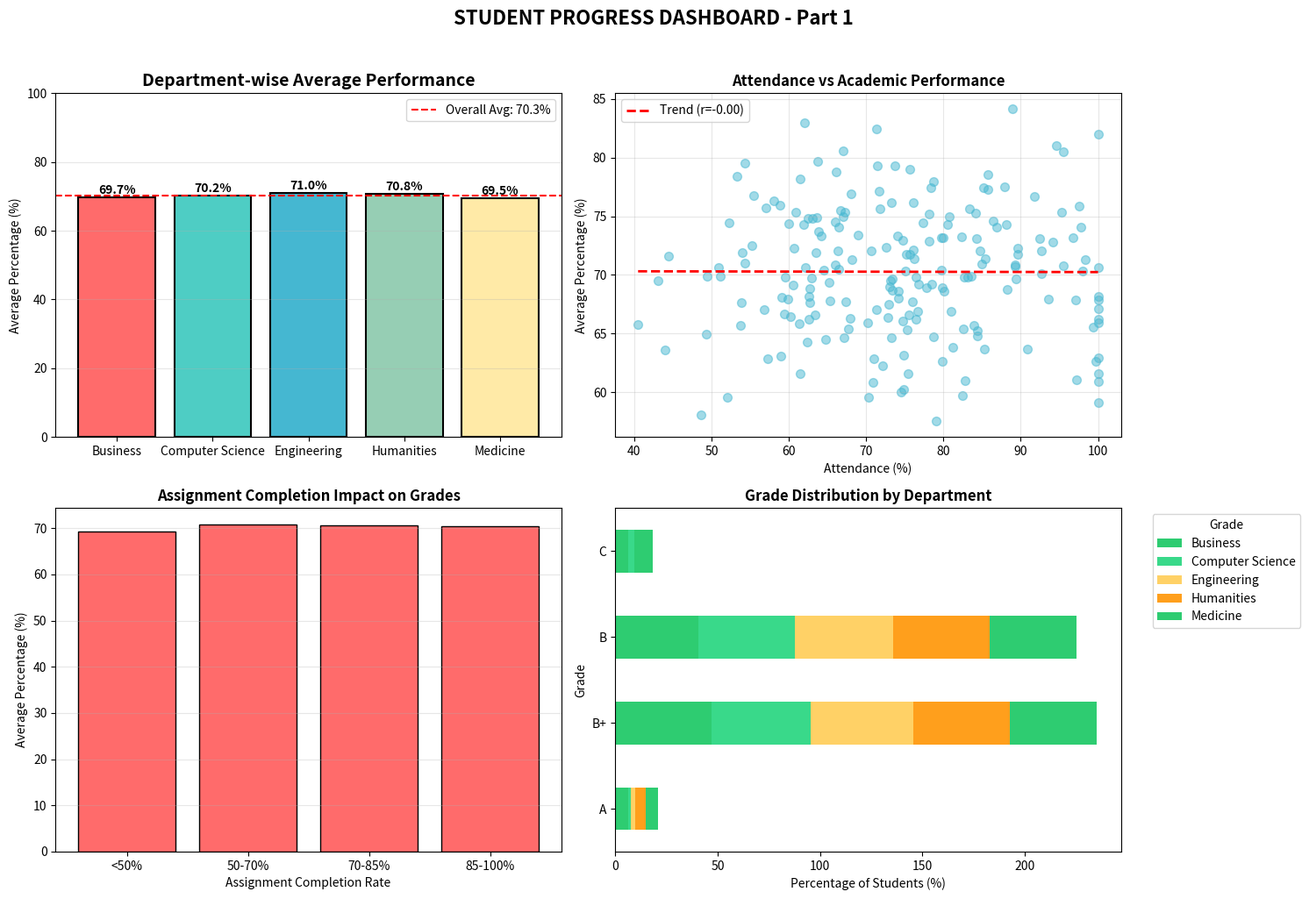
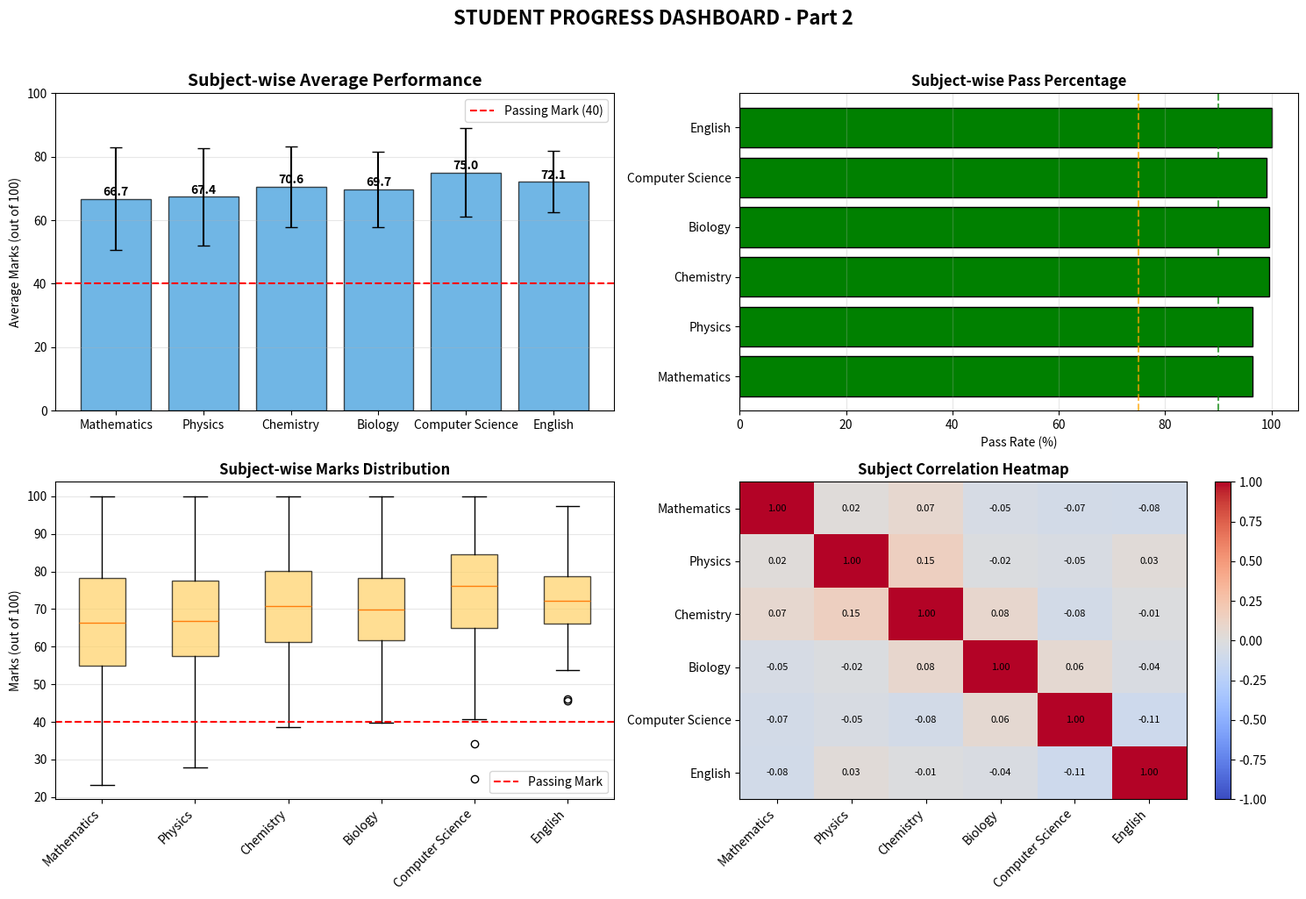
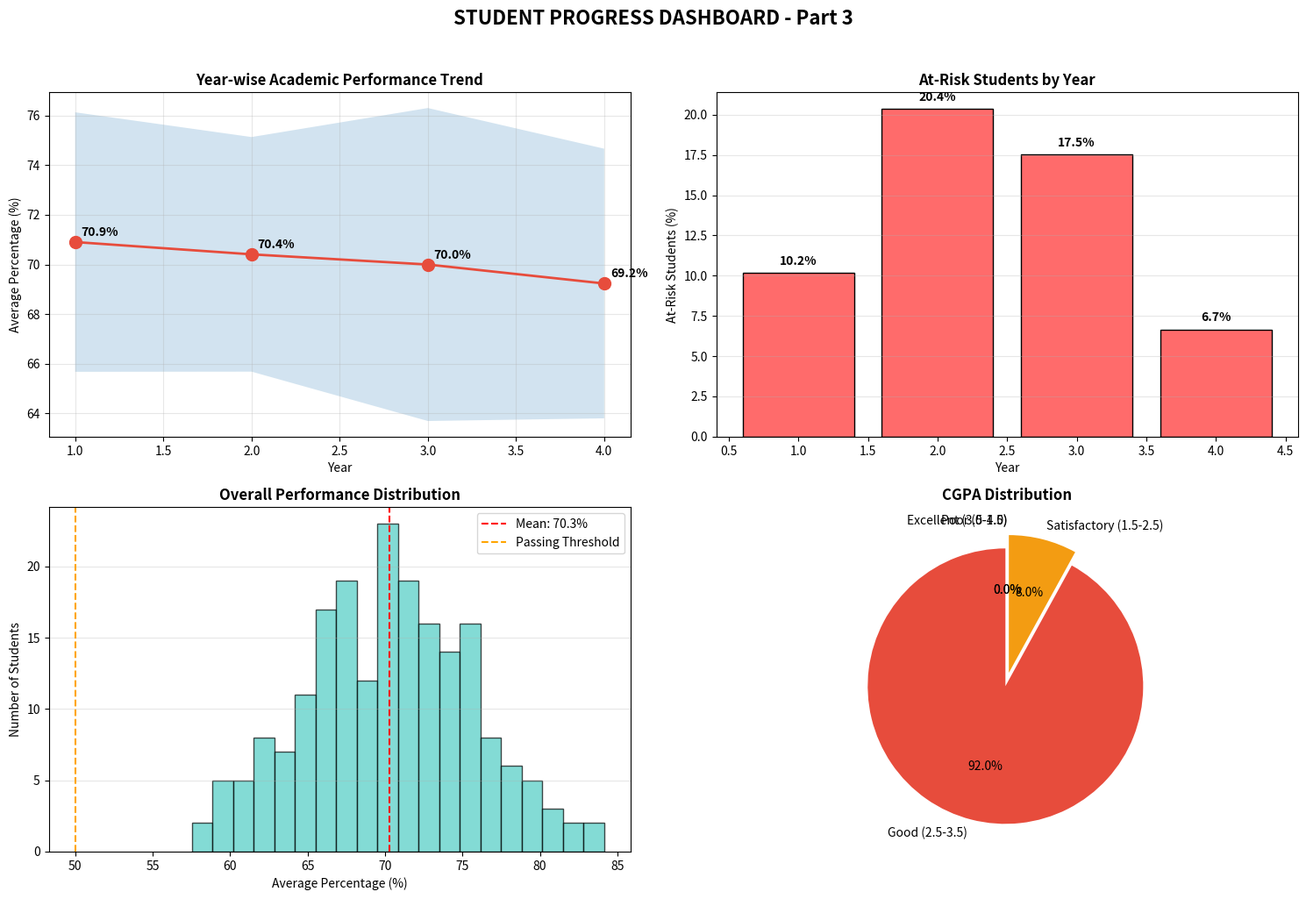
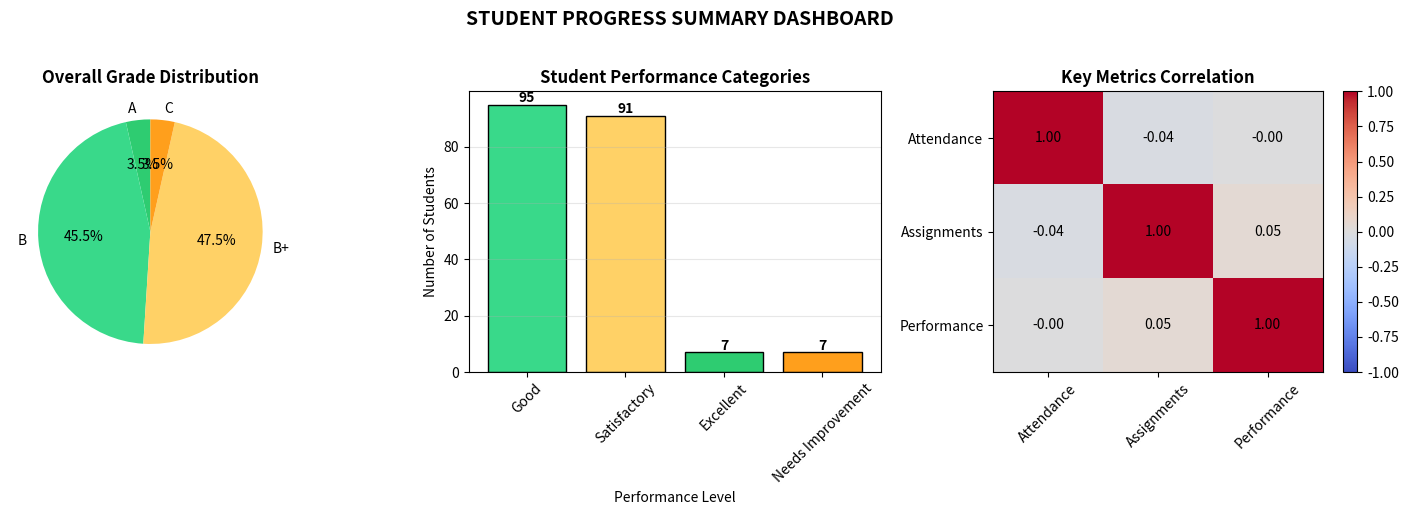

Here is the Python script that generated these plots, in order:
# Students Performance Evaluation with Dashboard
import numpy as np
import pandas as pd
import matplotlib.pyplot as plt
from datetime import datetime, timedelta

# Set random seed for reproducibility
np.random.seed(42)

# Generate synthetic student data
num_students = 200
# 6 subjects
subjects = ['Mathematics', 'Physics', 'Chemistry', 'Biology', 'Computer Science', 'English']
# 5 depts
departments = ['Computer Science', 'Engineering', 'Medicine', 'Business', 'Humanities']

# Create student data
student_data = {
    'Student_ID': [f'STU{str(i).zfill(3)}' for i in range(1, num_students + 1)],
    'Name': [f'Student_{i}' for i in range(1, num_students + 1)],
    'Department': np.random.choice(departments, num_students, p=[0.3, 0.25, 0.2, 0.15, 0.1]),
    'Year': np.random.choice([1, 2, 3, 4], num_students, p=[0.3, 0.3, 0.25, 0.15]),
    'Attendance_%': np.random.normal(75, 15, num_students).clip(30, 100).round(1),
    'Assignments_Submitted': np.random.randint(5, 15, num_students),
    'Total_Assignments': 15,
}

df = pd.DataFrame(student_data)

# Generate subject-wise marks (0-100)
for subject in subjects:
    # Different difficulty levels for different subjects
    if subject in ['Mathematics', 'Physics']:
        mean = np.random.normal(65, 15, num_students)
    elif subject in ['Chemistry', 'Biology']:
        mean = np.random.normal(70, 12, num_students)
    elif subject == 'Computer Science':
        mean = np.random.normal(75, 15, num_students)
    else:
        mean = np.random.normal(72, 10, num_students)
    
    df[f'{subject}_Marks'] = mean.clip(0, 100).round(2)

# Calculate derived metrics
df['Total_Marks'] = df[[f'{subj}_Marks' for subj in subjects]].sum(axis=1)
df['Average_Percentage'] = (df['Total_Marks'] / (len(subjects) * 100) * 100).round(2)
df['Assignment_Completion_%'] = (df['Assignments_Submitted'] / df['Total_Assignments'] * 100).round(1)

# Assign grades
def assign_grade(percentage):
    if percentage >= 90:
        return 'A+'
    elif percentage >= 80:
        return 'A'
    elif percentage >= 70:
        return 'B+'
    elif percentage >= 60:
        return 'B'
    elif percentage >= 50:
        return 'C'
    elif percentage >= 40:
        return 'D'
    else:
        return 'F'

df['Grade'] = df['Average_Percentage'].apply(assign_grade)

# Calculate CGPA (scale 0-4)
df['CGPA'] = (df['Average_Percentage'] / 25).round(2)
df['CGPA'] = df['CGPA'].clip(0, 4)

# Performance categories
def performance_category(percentage):
    if percentage >= 80:
        return 'Excellent'
    elif percentage >= 70:
        return 'Good'
    elif percentage >= 60:
        return 'Satisfactory'
    elif percentage >= 50:
        return 'Needs Improvement'
    else:
        return 'Poor'

df['Performance'] = df['Average_Percentage'].apply(performance_category)

print("="*70)
print("STUDENT PROGRESS REPORT DASHBOARD")
print("="*70)
print(f"Total Students: {len(df)}")
print(f"Total Departments: {len(departments)}")
print(f"Subjects: {', '.join(subjects)}")
print(f"Overall Class Average: {df['Average_Percentage'].mean():.2f}%")
print(f"Overall Class CGPA: {df['CGPA'].mean():.2f}")
print("="*70)

# ============================================
# USE CASE 1: Department-wise Performance Analysis
# ============================================
print("\n" + "="*70)
print("USE CASE 1: DEPARTMENT-WISE PERFORMANCE ANALYSIS")
print("="*70)

dept_stats = df.groupby('Department').agg({
    'Average_Percentage': ['mean', 'std', 'min', 'max'],
    'CGPA': 'mean',
    'Attendance_%': 'mean',
    'Assignment_Completion_%': 'mean'
}).round(2)

dept_stats.columns = ['Avg_%', 'Std_%', 'Min_%', 'Max_%', 'Avg_CGPA', 'Avg_Attendance', 'Avg_Assignment']
print("\nDepartment Statistics:")
print(dept_stats)

# Best and worst departments
best_dept = dept_stats['Avg_%'].idxmax()
worst_dept = dept_stats['Avg_%'].idxmin()
print(f"\n🏆 Best Performing Department: {best_dept} ({dept_stats.loc[best_dept, 'Avg_%']:.2f}%)")
print(f"📉 Needs Improvement: {worst_dept} ({dept_stats.loc[worst_dept, 'Avg_%']:.2f}%)")

# Visualization
fig, axes = plt.subplots(2, 2, figsize=(15, 10))

# Department performance bar chart
depts = dept_stats.index
avg_scores = dept_stats['Avg_%']
colors_bar = ['#FF6B6B', '#4ECDC4', '#45B7D1', '#96CEB4', '#FFEAA7']
bars = axes[0, 0].bar(depts, avg_scores, color=colors_bar[:len(depts)], edgecolor='black', linewidth=1.5)
axes[0, 0].set_title('Department-wise Average Performance', fontsize=14, fontweight='bold')
axes[0, 0].set_ylabel('Average Percentage (%)')
axes[0, 0].set_ylim([0, 100])
axes[0, 0].grid(True, alpha=0.3, axis='y')
axes[0, 0].axhline(y=df['Average_Percentage'].mean(), color='red', linestyle='--', 
                   label=f'Overall Avg: {df["Average_Percentage"].mean():.1f}%')
axes[0, 0].legend()

# Add value labels
for bar, score in zip(bars, avg_scores):
    axes[0, 0].text(bar.get_x() + bar.get_width()/2, bar.get_height() + 1,
                   f'{score:.1f}%', ha='center', fontweight='bold')

# Attendance vs Performance correlation
axes[0, 1].scatter(df['Attendance_%'], df['Average_Percentage'], alpha=0.5, c='#45B7D1', s=50)
axes[0, 1].set_title('Attendance vs Academic Performance', fontsize=12, fontweight='bold')
axes[0, 1].set_xlabel('Attendance (%)')
axes[0, 1].set_ylabel('Average Percentage (%)')
axes[0, 1].grid(True, alpha=0.3)

# Add trend line
z = np.polyfit(df['Attendance_%'], df['Average_Percentage'], 1)
p = np.poly1d(z)
axes[0, 1].plot(sorted(df['Attendance_%']), p(sorted(df['Attendance_%'])), 
                "r--", linewidth=2, label=f'Trend (r={np.corrcoef(df["Attendance_%"], df["Average_Percentage"])[0,1]:.2f})')
axes[0, 1].legend()

# Assignment completion impact - FIXED: Added observed=False
completion_bins = pd.cut(df['Assignment_Completion_%'], bins=[0, 50, 70, 85, 100], 
                         labels=['<50%', '50-70%', '70-85%', '85-100%'])
assignment_perf = df.groupby(completion_bins, observed=False)['Average_Percentage'].mean()
axes[1, 0].bar(assignment_perf.index, assignment_perf.values, color='#FF6B6B', edgecolor='black')
axes[1, 0].set_title('Assignment Completion Impact on Grades', fontsize=12, fontweight='bold')
axes[1, 0].set_xlabel('Assignment Completion Rate')
axes[1, 0].set_ylabel('Average Percentage (%)')
axes[1, 0].grid(True, alpha=0.3, axis='y')

# Department-wise grade distribution - FIXED: Only use grades that exist
grade_order = ['A+', 'A', 'B+', 'B', 'C', 'D', 'F']
grade_counts = pd.crosstab(df['Department'], df['Grade'])
# Only keep grades that actually exist in the data
existing_grades = [g for g in grade_order if g in grade_counts.columns]
grade_counts = grade_counts[existing_grades] if existing_grades else grade_counts
grade_counts_percent = grade_counts.div(grade_counts.sum(axis=1), axis=0) * 100

grade_counts_percent.T.plot(kind='barh', ax=axes[1, 1], stacked=True, 
                            color=['#2ECC71', '#39D98A', '#FFD166', '#FF9F1C', '#FF6B6B', '#C44569', '#A55D35'][:len(existing_grades)])
axes[1, 1].set_title('Grade Distribution by Department', fontsize=12, fontweight='bold')
axes[1, 1].set_xlabel('Percentage of Students (%)')
axes[1, 1].legend(title='Grade', bbox_to_anchor=(1.05, 1), loc='upper left')

plt.suptitle('STUDENT PROGRESS DASHBOARD - Part 1', fontsize=16, fontweight='bold', y=1.02)
plt.tight_layout()
plt.show()

# ============================================
# USE CASE 2: Subject-wise Performance Analysis
# ============================================
print("\n" + "="*70)
print("USE CASE 2: SUBJECT-WISE PERFORMANCE ANALYSIS")
print("="*70)

subject_stats = pd.DataFrame()
for subject in subjects:
    subject_stats.loc[subject, 'Average'] = df[f'{subject}_Marks'].mean()
    subject_stats.loc[subject, 'Median'] = df[f'{subject}_Marks'].median()
    subject_stats.loc[subject, 'Std_Dev'] = df[f'{subject}_Marks'].std()
    subject_stats.loc[subject, 'Pass_%'] = (df[f'{subject}_Marks'] >= 40).mean() * 100
    subject_stats.loc[subject, 'Distinction_%'] = (df[f'{subject}_Marks'] >= 75).mean() * 100

print("\nSubject Statistics:")
print(subject_stats.round(2))

# Identify strong and weak subjects
strongest_subj = subject_stats['Average'].idxmax()
weakest_subj = subject_stats['Average'].idxmin()
print(f"\n📚 Strongest Subject: {strongest_subj} (Avg: {subject_stats.loc[strongest_subj, 'Average']:.2f})")
print(f"📚 Weakest Subject: {weakest_subj} (Avg: {subject_stats.loc[weakest_subj, 'Average']:.2f})")

# Visualization
fig, axes = plt.subplots(2, 2, figsize=(15, 10))

# Subject performance bar chart
subjects_list = subject_stats.index
avg_marks = subject_stats['Average']
std_marks = subject_stats['Std_Dev']
bars = axes[0, 0].bar(subjects_list, avg_marks, yerr=std_marks, capsize=5, 
                      color='#3498DB', edgecolor='black', alpha=0.7)
axes[0, 0].set_title('Subject-wise Average Performance', fontsize=14, fontweight='bold')
axes[0, 0].set_ylabel('Average Marks (out of 100)')
axes[0, 0].set_ylim([0, 100])
axes[0, 0].grid(True, alpha=0.3, axis='y')
axes[0, 0].axhline(y=40, color='red', linestyle='--', label='Passing Mark (40)')
axes[0, 0].legend()

# Add value labels
for bar, score in zip(bars, avg_marks):
    axes[0, 0].text(bar.get_x() + bar.get_width()/2, bar.get_height() + 1,
                   f'{score:.1f}', ha='center', fontweight='bold')

# Pass percentage by subject
pass_rates = subject_stats['Pass_%']
colors_pass = ['green' if rate >= 90 else 'orange' if rate >= 75 else 'red' for rate in pass_rates]
axes[0, 1].barh(subjects_list, pass_rates, color=colors_pass, edgecolor='black')
axes[0, 1].set_title('Subject-wise Pass Percentage', fontsize=12, fontweight='bold')
axes[0, 1].set_xlabel('Pass Rate (%)')
axes[0, 1].axvline(x=75, color='orange', linestyle='--', alpha=0.7)
axes[0, 1].axvline(x=90, color='green', linestyle='--', alpha=0.7)
axes[0, 1].grid(True, alpha=0.3, axis='x')

# Box plot for all subjects
subject_data = [df[f'{subj}_Marks'] for subj in subjects]
bp = axes[1, 0].boxplot(subject_data, labels=subjects, patch_artist=True,
                        boxprops=dict(facecolor='#FFD166', alpha=0.7))
axes[1, 0].set_title('Subject-wise Marks Distribution', fontsize=12, fontweight='bold')
axes[1, 0].set_ylabel('Marks (out of 100)')
axes[1, 0].axhline(y=40, color='red', linestyle='--', label='Passing Mark')
axes[1, 0].grid(True, alpha=0.3, axis='y')
axes[1, 0].legend()
plt.setp(axes[1, 0].xaxis.get_majorticklabels(), rotation=45, ha='right')

# Correlation heatmap of subjects
corr_matrix = df[[f'{subj}_Marks' for subj in subjects]].corr()
im = axes[1, 1].imshow(corr_matrix, cmap='coolwarm', aspect='auto', vmin=-1, vmax=1)
axes[1, 1].set_xticks(range(len(subjects)))
axes[1, 1].set_yticks(range(len(subjects)))
axes[1, 1].set_xticklabels(subjects, rotation=45, ha='right')
axes[1, 1].set_yticklabels(subjects)
axes[1, 1].set_title('Subject Correlation Heatmap', fontsize=12, fontweight='bold')

# Add correlation values
for i in range(len(subjects)):
    for j in range(len(subjects)):
        text = axes[1, 1].text(j, i, f'{corr_matrix.iloc[i, j]:.2f}',
                               ha="center", va="center", color="black", fontsize=8)
plt.colorbar(im, ax=axes[1, 1])

plt.suptitle('STUDENT PROGRESS DASHBOARD - Part 2', fontsize=16, fontweight='bold', y=1.02)
plt.tight_layout()
plt.show()

# ============================================
# USE CASE 3: Year-wise Progress & Risk Analysis
# ============================================
print("\n" + "="*70)
print("USE CASE 3: YEAR-WISE PROGRESS & RISK ANALYSIS")
print("="*70)

year_stats = df.groupby('Year').agg({
    'Average_Percentage': ['mean', 'std'],
    'CGPA': 'mean',
    'Attendance_%': 'mean',
    'Assignment_Completion_%': 'mean'
}).round(2)

year_stats.columns = ['Avg_%', 'Std_%', 'Avg_CGPA', 'Avg_Attendance', 'Avg_Assignment']
print("\nYear-wise Statistics:")
print(year_stats)

# Identify at-risk students
df['At_Risk'] = (df['Average_Percentage'] < 50) | (df['Attendance_%'] < 60)
df['Academic_Alert'] = df['Average_Percentage'] < 40

at_risk_count = df['At_Risk'].sum()
alert_count = df['Academic_Alert'].sum()

print(f"\n⚠️ STUDENT RISK ANALYSIS:")
print(f"Students at Risk (Avg < 50% or Attendance < 60%): {at_risk_count} ({at_risk_count/len(df)*100:.1f}%)")
print(f"Academic Alert (Avg < 40%): {alert_count} ({alert_count/len(df)*100:.1f}%)")

# Yearly performance trend
fig, axes = plt.subplots(2, 2, figsize=(15, 10))

# Yearly average trend
years = sorted(df['Year'].unique())
avg_by_year = [df[df['Year'] == y]['Average_Percentage'].mean() for y in years]
std_by_year = [df[df['Year'] == y]['Average_Percentage'].std() for y in years]

axes[0, 0].plot(years, avg_by_year, marker='o', linewidth=2, markersize=10, color='#E74C3C')
axes[0, 0].fill_between(years, [avg - std for avg, std in zip(avg_by_year, std_by_year)],
                        [avg + std for avg, std in zip(avg_by_year, std_by_year)], alpha=0.2)
axes[0, 0].set_title('Year-wise Academic Performance Trend', fontsize=12, fontweight='bold')
axes[0, 0].set_xlabel('Year')
axes[0, 0].set_ylabel('Average Percentage (%)')
axes[0, 0].grid(True, alpha=0.3)
for i, (year, avg) in enumerate(zip(years, avg_by_year)):
    axes[0, 0].annotate(f'{avg:.1f}%', xy=(year, avg), xytext=(5, 5),
                       textcoords='offset points', fontweight='bold')

# Risk distribution by year
risk_by_year = df.groupby('Year')['At_Risk'].mean() * 100
bars = axes[0, 1].bar(risk_by_year.index, risk_by_year.values, color='#FF6B6B', edgecolor='black')
axes[0, 1].set_title('At-Risk Students by Year', fontsize=12, fontweight='bold')
axes[0, 1].set_xlabel('Year')
axes[0, 1].set_ylabel('At-Risk Students (%)')
axes[0, 1].grid(True, alpha=0.3, axis='y')
for bar, pct in zip(bars, risk_by_year.values):
    axes[0, 1].text(bar.get_x() + bar.get_width()/2, bar.get_height() + 0.5,
                   f'{pct:.1f}%', ha='center', fontweight='bold')

# Performance distribution histogram
axes[1, 0].hist(df['Average_Percentage'], bins=20, color='#4ECDC4', edgecolor='black', alpha=0.7)
axes[1, 0].axvline(x=df['Average_Percentage'].mean(), color='red', linestyle='--', 
                   label=f'Mean: {df["Average_Percentage"].mean():.1f}%')
axes[1, 0].axvline(x=50, color='orange', linestyle='--', label='Passing Threshold')
axes[1, 0].set_title('Overall Performance Distribution', fontsize=12, fontweight='bold')
axes[1, 0].set_xlabel('Average Percentage (%)')
axes[1, 0].set_ylabel('Number of Students')
axes[1, 0].legend()
axes[1, 0].grid(True, alpha=0.3, axis='y')

# CGPA distribution pie chart
cgpa_ranges = pd.cut(df['CGPA'], bins=[0, 1.5, 2.5, 3.5, 4.0], 
                     labels=['Poor (0-1.5)', 'Satisfactory (1.5-2.5)', 
                            'Good (2.5-3.5)', 'Excellent (3.5-4.0)'])
cgpa_dist = cgpa_ranges.value_counts()
colors_pie = ['#E74C3C', '#F39C12', '#3498DB', '#2ECC71']
axes[1, 1].pie(cgpa_dist.values, labels=cgpa_dist.index, autopct='%1.1f%%',
               colors=colors_pie[:len(cgpa_dist)], startangle=90, explode=(0.05, 0.05, 0.05, 0.05))
axes[1, 1].set_title('CGPA Distribution', fontsize=12, fontweight='bold')

plt.suptitle('STUDENT PROGRESS DASHBOARD - Part 3', fontsize=16, fontweight='bold', y=1.02)
plt.tight_layout()
plt.show()

# ============================================
# USE CASE 4: Individual Student Report & Recommendations
# ============================================
print("\n" + "="*70)
print("USE CASE 4: INDIVIDUAL STUDENT REPORT & RECOMMENDATIONS")
print("="*70)

# Top 5 performers
top_5 = df.nlargest(5, 'Average_Percentage')[['Student_ID', 'Name', 'Department', 'Year', 
                                               'Average_Percentage', 'CGPA', 'Grade']]
print("\n🏆 TOP 5 PERFORMERS:")
print(top_5.to_string(index=False))

# Bottom 5 performers
bottom_5 = df.nsmallest(5, 'Average_Percentage')[['Student_ID', 'Name', 'Department', 'Year', 
                                                  'Average_Percentage', 'CGPA', 'Grade']]
print("\n📉 BOTTOM 5 PERFORMERS (Need Intervention):")
print(bottom_5.to_string(index=False))

# Generate individual recommendations
def generate_recommendations(row):
    recommendations = []
    if row['Average_Percentage'] < 50:
        recommendations.append("⚠️ Academic probation - Immediate intervention required")
    if row['Attendance_%'] < 75:
        recommendations.append("📊 Improve attendance - Attend at least 90% of classes")
    if row['Assignment_Completion_%'] < 80:
        recommendations.append("📝 Submit pending assignments on time")
    
    # Subject-specific recommendations
    weak_subjects = []
    for subject in subjects:
        if row[f'{subject}_Marks'] < 50:
            weak_subjects.append(subject)
    
    if weak_subjects:
        recommendations.append(f"📚 Focus on weak subjects: {', '.join(weak_subjects[:3])}")
    
    if row['Average_Percentage'] >= 85:
        recommendations.append("🎯 Maintain excellence - Consider research opportunities")
    elif row['Average_Percentage'] >= 70:
        recommendations.append("💪 Good performance - Aim for distinction in all subjects")
    
    return recommendations

df['Recommendations'] = df.apply(generate_recommendations, axis=1)

# Show sample recommendations
print("\n💡 SAMPLE STUDENT RECOMMENDATIONS:")
sample_students = df.sample(3)
for _, student in sample_students.iterrows():
    print(f"\n📌 Student: {student['Name']} ({student['Student_ID']})")
    print(f"   Performance: {student['Average_Percentage']:.1f}% (Grade: {student['Grade']})")
    print(f"   Attendance: {student['Attendance_%']:.1f}%")
    for rec in student['Recommendations']:
        print(f"   • {rec}")

# Visualization for final summary
fig, axes = plt.subplots(1, 3, figsize=(15, 5))

# Grade distribution
grade_dist = df['Grade'].value_counts().sort_index()
colors_grades = ['#2ECC71', '#39D98A', '#FFD166', '#FF9F1C', '#FF6B6B', '#C44569', '#A55D35']
axes[0].pie(grade_dist.values, labels=grade_dist.index, autopct='%1.1f%%',
            colors=colors_grades[:len(grade_dist)], startangle=90)
axes[0].set_title('Overall Grade Distribution', fontsize=12, fontweight='bold')

# Performance categories
perf_dist = df['Performance'].value_counts()
colors_perf = {'Excellent': '#2ECC71', 'Good': '#39D98A', 'Satisfactory': '#FFD166',
               'Needs Improvement': '#FF9F1C', 'Poor': '#FF6B6B'}
axes[1].bar(perf_dist.index, perf_dist.values, color=[colors_perf[p] for p in perf_dist.index], 
            edgecolor='black')
axes[1].set_title('Student Performance Categories', fontsize=12, fontweight='bold')
axes[1].set_xlabel('Performance Level')
axes[1].set_ylabel('Number of Students')
axes[1].tick_params(axis='x', rotation=45)
axes[1].grid(True, alpha=0.3, axis='y')

# Add value labels
for i, (cat, count) in enumerate(zip(perf_dist.index, perf_dist.values)):
    axes[1].text(i, count + 1, str(count), ha='center', fontweight='bold')

# Correlation between attendance, assignments, and performance
metrics = df[['Attendance_%', 'Assignment_Completion_%', 'Average_Percentage']].corr()
im = axes[2].imshow(metrics, cmap='coolwarm', aspect='auto', vmin=-1, vmax=1)
axes[2].set_xticks(range(3))
axes[2].set_yticks(range(3))
axes[2].set_xticklabels(['Attendance', 'Assignments', 'Performance'], rotation=45)
axes[2].set_yticklabels(['Attendance', 'Assignments', 'Performance'])
axes[2].set_title('Key Metrics Correlation', fontsize=12, fontweight='bold')

for i in range(3):
    for j in range(3):
        text = axes[2].text(j, i, f'{metrics.iloc[i, j]:.2f}',
                           ha="center", va="center", color="black", fontsize=10)
plt.colorbar(im, ax=axes[2])

plt.suptitle('STUDENT PROGRESS SUMMARY DASHBOARD', fontsize=14, fontweight='bold', y=1.02)
plt.tight_layout()
plt.show()

# FINAL SUMMARY REPORT
print("\n" + "="*70)
print("FINAL SUMMARY REPORT & ACTIONABLE INSIGHTS")
print("="*70)

print("\n📊 KEY STATISTICS:")
print(f"   • Class Average: {df['Average_Percentage'].mean():.2f}%")
print(f"   • Class CGPA: {df['CGPA'].mean():.2f}")
print(f"   • Average Attendance: {df['Attendance_%'].mean():.1f}%")
print(f"   • Average Assignment Completion: {df['Assignment_Completion_%'].mean():.1f}%")

print("\n🎯 RECOMMENDATIONS FOR IMPROVEMENT:")
print(f"   • Focus on {weakest_subj} - Lowest performing subject")
print(f"   • Improve attendance - Correlation with performance: {np.corrcoef(df['Attendance_%'], df['Average_Percentage'])[0,1]:.2f}")
print(f"   • Increase assignment completion - Current average: {df['Assignment_Completion_%'].mean():.1f}%")
print(f"   • Provide extra support to {worst_dept} department")
print(f"   • Academic alert for {alert_count} students")

print("\n✅ SUCCESS INDICATORS:")
print(f"   • Excellent students (80%+): {(df['Average_Percentage'] >= 80).sum()} ({(df['Average_Percentage'] >= 80).mean()*100:.1f}%)")
print(f"   • Pass rate: {(df['Average_Percentage'] >= 40).mean()*100:.1f}%")
print(f"   • Distinction rate (75%+): {(df['Average_Percentage'] >= 75).mean()*100:.1f}%")

print("\n" + "="*70)
